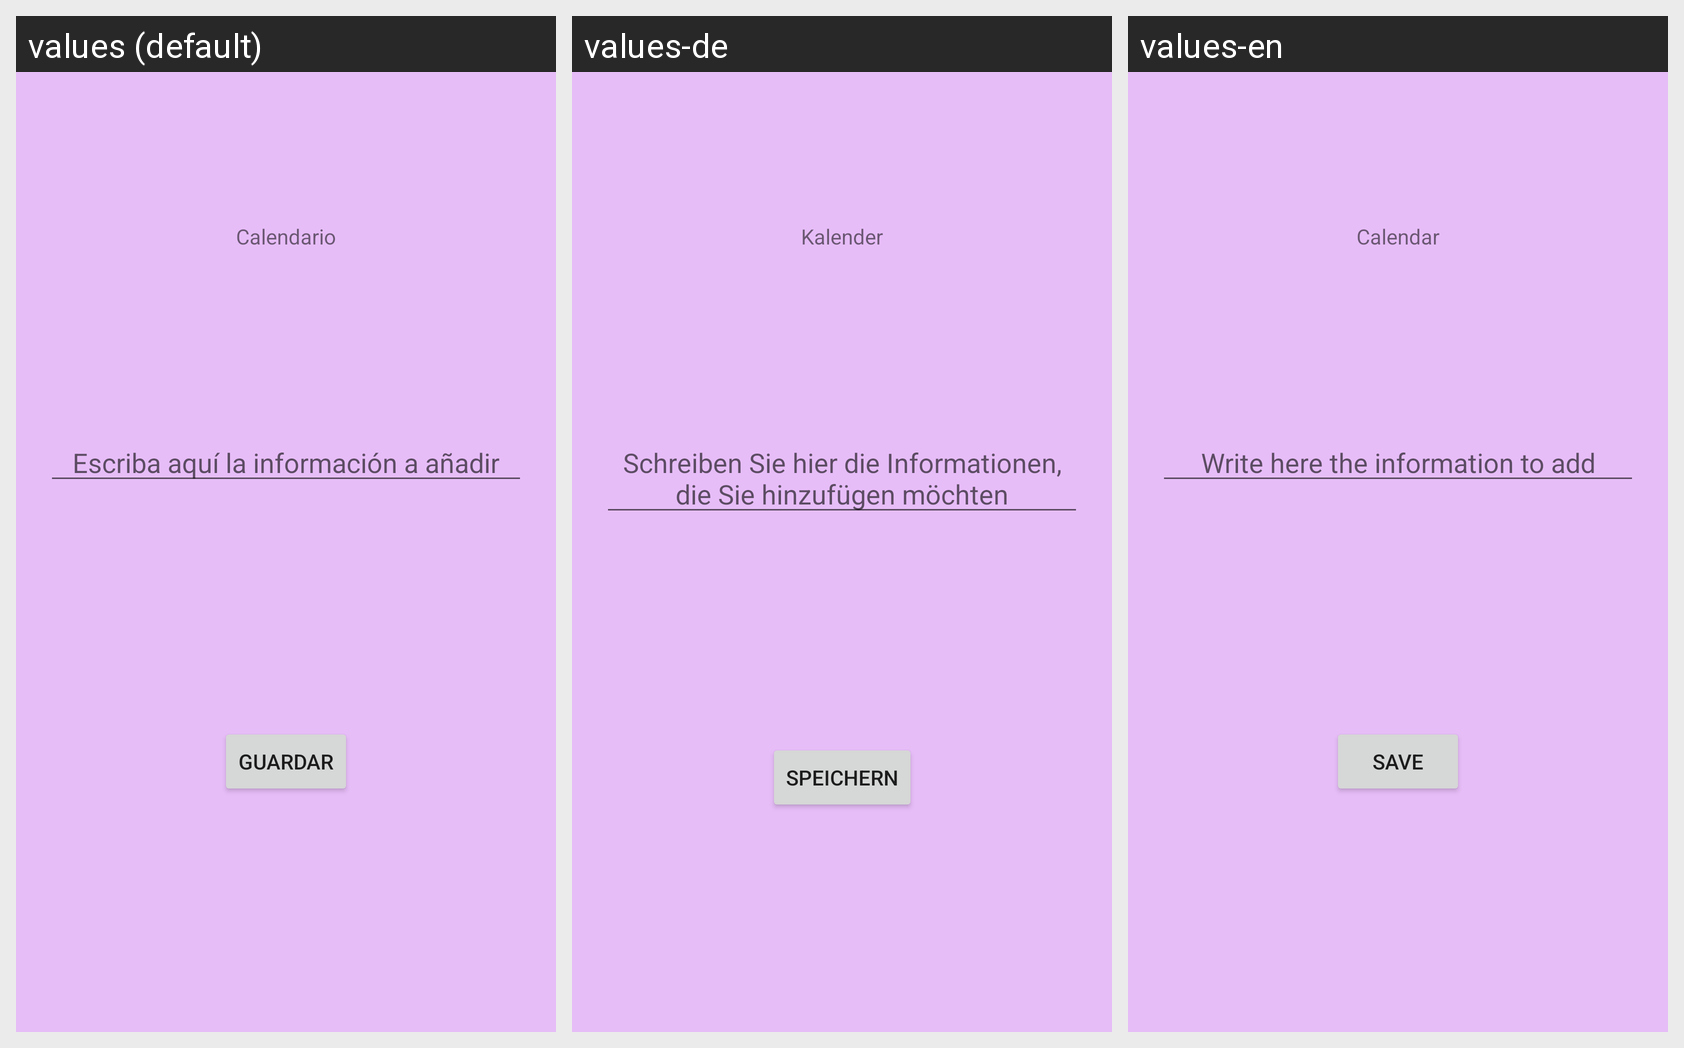

Here is an Android app screen in its default locale and in the app's own translations. Write out the translated-string differences for the strings that appear on this screen.
Android screen res/layout/activity_calendario_edit.xml rendered under 3 locales, left to right: values (default), values-de, values-en. Device: Nexus 5 (rendered at 1080×1920; each locale shown at half size, 540×960, under a caption strip naming it); theme Theme.KitaAdmin.
Strings drawn on this screen, with the default value and each locale's value (text and hints the layout hard-codes, and strings that could not be matched under every locale, appear in the picture but are not listed):

calendario
  values: Calendario
  values-de: Kalender
  values-en: Calendar

anadirCalendario
  values: Escriba aquí la información a añadir
  values-de: Schreiben Sie hier die Informationen, die Sie hinzufügen möchten
  values-en: Write here the information to add

guardar
  values: Guardar
  values-de: Speichern
  values-en: Save
